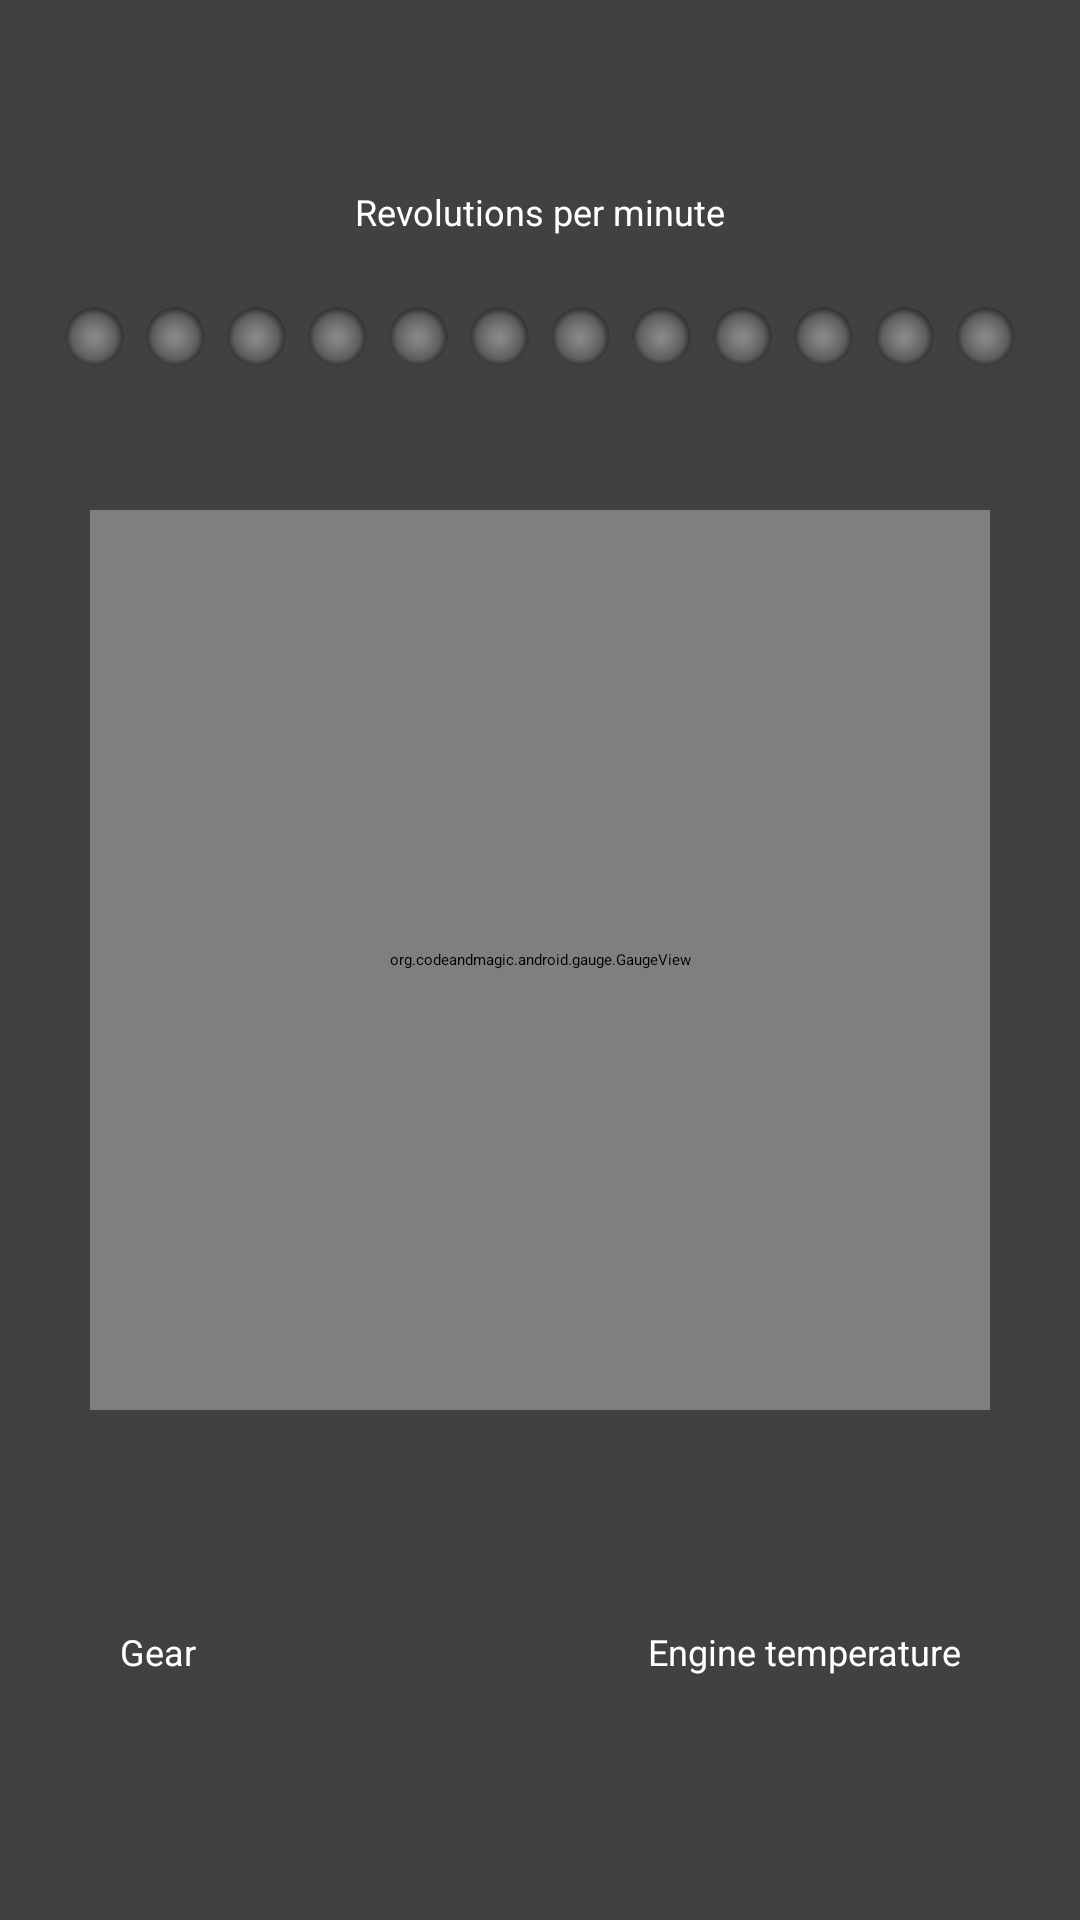

Layout XML and referenced resources for this Android screen:
<!-- AndroidManifest.xml: application theme Theme.Sherlock -->
<!-- res/layout/main.xml -->
<?xml version="1.0" encoding="utf-8"?>
<RelativeLayout xmlns:android="http://schemas.android.com/apk/res/android"
                xmlns:gauge="http://schemas.android.com/apk/res/be.kdg.FastradaMobile"
                android:layout_width="match_parent"
                android:layout_height="match_parent"
                android:padding="10dp"
                android:background="#404141">

    <LinearLayout
        android:id="@+id/dashboard_top"
        android:orientation="vertical"
        android:layout_width="match_parent"
        android:layout_height="wrap_content"
        android:layout_marginTop="20dp"
        android:layout_centerHorizontal="true">

        <TextView
            android:id="@+id/dashboard_rpm_units"
            android:layout_width="wrap_content"
            android:layout_height="wrap_content"
            android:layout_gravity="center_horizontal"
            android:textColor="@android:color/white"
            android:textSize="24sp"
            android:textStyle="bold"/>

        <TextView
            android:id="@+id/dashboard_rpm_description"
            android:layout_width="wrap_content"
            android:layout_height="wrap_content"
            android:layout_gravity="center_horizontal"
            android:textColor="@android:color/white"
            android:textSize="12sp"
            android:text="@string/engine_rpm"/>

        <LinearLayout
            android:id="@+id/linearImageView"
            android:orientation="horizontal"
            android:layout_width="match_parent"
            android:layout_height="wrap_content"
            android:gravity="center"
            android:layout_marginTop="20dp"
            android:layout_marginLeft="5dp"
            android:layout_marginRight="5dp"
            android:layout_marginBottom="5dp">

            <ImageView
                android:layout_width="wrap_content"
                android:layout_height="wrap_content"
                android:id="@+id/imageView1"
                android:maxHeight="27dp"
                android:adjustViewBounds="true"
                android:maxWidth="27dp"
                android:src="@drawable/led_gray"/>

            <ImageView
                android:layout_width="wrap_content"
                android:layout_height="wrap_content"
                android:id="@+id/imageView2"
                android:maxHeight="27dp"
                android:adjustViewBounds="true"
                android:maxWidth="27dp"
                android:src="@drawable/led_gray"/>

            <ImageView
                android:layout_width="wrap_content"
                android:layout_height="wrap_content"
                android:id="@+id/imageView3"
                android:maxHeight="27dp"
                android:adjustViewBounds="true"
                android:maxWidth="27dp"
                android:src="@drawable/led_gray"/>

            <ImageView
                android:layout_width="wrap_content"
                android:layout_height="wrap_content"
                android:id="@+id/imageView4"
                android:maxHeight="27dp"
                android:adjustViewBounds="true"
                android:maxWidth="27dp"
                android:src="@drawable/led_gray"/>

            <ImageView
                android:layout_width="wrap_content"
                android:layout_height="wrap_content"
                android:id="@+id/imageView5"
                android:maxHeight="27dp"
                android:adjustViewBounds="true"
                android:maxWidth="27dp"
                android:src="@drawable/led_gray"/>

            <ImageView
                android:layout_width="wrap_content"
                android:layout_height="wrap_content"
                android:id="@+id/imageView6"
                android:maxHeight="27dp"
                android:adjustViewBounds="true"
                android:maxWidth="27dp"
                android:src="@drawable/led_gray"/>

            <ImageView
                android:layout_width="wrap_content"
                android:layout_height="wrap_content"
                android:id="@+id/imageView7"
                android:maxHeight="27dp"
                android:adjustViewBounds="true"
                android:maxWidth="27dp"
                android:src="@drawable/led_gray"/>

            <ImageView
                android:layout_width="wrap_content"
                android:layout_height="wrap_content"
                android:id="@+id/imageView8"
                android:maxHeight="27dp"
                android:adjustViewBounds="true"
                android:maxWidth="27dp"
                android:src="@drawable/led_gray"/>

            <ImageView
                android:layout_width="wrap_content"
                android:layout_height="wrap_content"
                android:id="@+id/imageView9"
                android:maxHeight="27dp"
                android:adjustViewBounds="true"
                android:maxWidth="27dp"
                android:src="@drawable/led_gray"/>

            <ImageView
                android:layout_width="wrap_content"
                android:layout_height="wrap_content"
                android:id="@+id/imageView10"
                android:maxHeight="27dp"
                android:adjustViewBounds="true"
                android:maxWidth="27dp"
                android:src="@drawable/led_gray"/>

            <ImageView
                android:layout_width="wrap_content"
                android:layout_height="wrap_content"
                android:id="@+id/imageView11"
                android:maxHeight="27dp"
                android:adjustViewBounds="true"
                android:maxWidth="27dp"
                android:src="@drawable/led_gray"/>

            <ImageView
                android:layout_width="wrap_content"
                android:layout_height="wrap_content"
                android:id="@+id/imageView12"
                android:maxHeight="27dp"
                android:adjustViewBounds="true"
                android:maxWidth="27dp"
                android:src="@drawable/led_gray"/>
        </LinearLayout>
    </LinearLayout>

    <org.codeandmagic.android.gauge.GaugeView
        android:id="@+id/dashboard_speed_gauge"
        android:layout_width="300dp"
        android:layout_height="300dp"
        android:layout_centerInParent="true"
        gauge:showOuterShadow="true"
        gauge:showOuterRim="false"
        gauge:showNeedle="false"
        gauge:showRanges="false"
        gauge:showText="true"
        gauge:textUnit="km/h"/>

    <LinearLayout
        android:id="@+id/dashboard_bottom"
        android:orientation="horizontal"
        android:layout_width="match_parent"
        android:layout_height="wrap_content"
        android:layout_below="@id/dashboard_speed_gauge"
        android:layout_marginLeft="30dp"
        android:layout_marginRight="30dp"
        android:layout_marginTop="40dp">

        <LinearLayout
            android:orientation="vertical"
            android:layout_width="0dp"
            android:layout_height="wrap_content"
            android:layout_weight="1">

            <TextView
                android:id="@+id/dashboard_gear_units"
                android:layout_width="wrap_content"
                android:layout_height="wrap_content"
                android:textColor="@android:color/white"
                android:textSize="24sp"
                android:textStyle="bold"/>

            <TextView
                android:id="@+id/dashboard_gear_description"
                android:layout_width="wrap_content"
                android:layout_height="wrap_content"
                android:textColor="@android:color/white"
                android:textSize="12sp"
                android:text="@string/engine_gear"/>
        </LinearLayout>

        <LinearLayout
            android:orientation="vertical"
            android:layout_width="0dp"
            android:layout_height="wrap_content"
            android:layout_weight="1">

            <TextView
                android:id="@+id/dashboard_temperature_units"
                android:layout_width="match_parent"
                android:layout_height="wrap_content"
                android:textColor="@android:color/white"
                android:textSize="24sp"
                android:textStyle="bold"
                android:gravity="right"/>

            <TextView
                android:id="@+id/dashboard_temperature_description"
                android:layout_width="match_parent"
                android:layout_height="wrap_content"
                android:textColor="@android:color/white"
                android:textSize="12sp"
                android:text="@string/temperature_alarm"
                android:gravity="right"/>
        </LinearLayout>
    </LinearLayout>
</RelativeLayout>
<!-- resources referenced by this layout -->
<resources>
  <!-- drawable led_gray: png bitmap (drawable, 25327 bytes) -->
  <string name="engine_gear">Gear</string>
  <string name="engine_rpm">Revolutions per minute</string>
  <string name="temperature_alarm">Engine temperature</string>
</resources>
